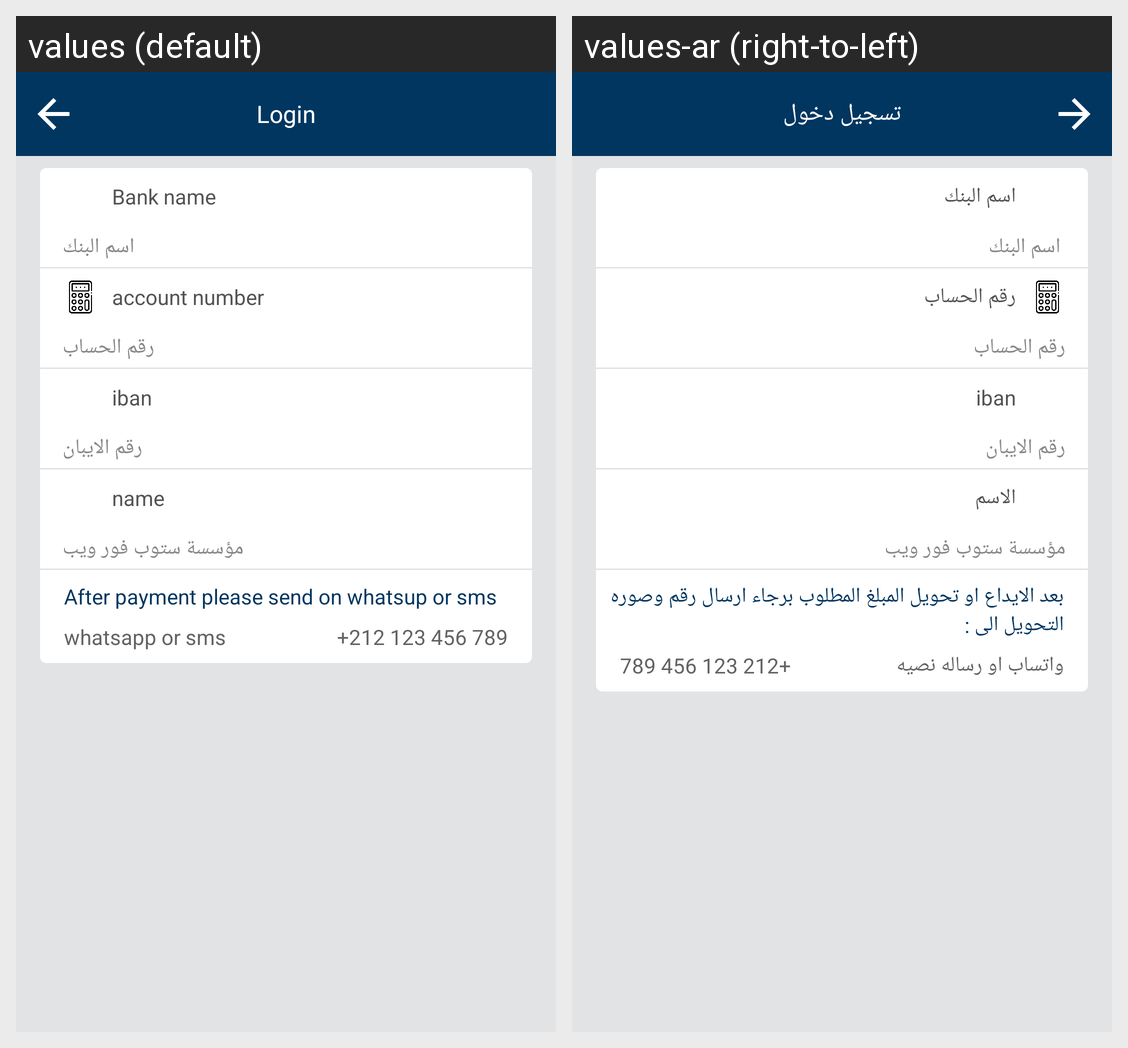

Translations of the strings shown on this Android screen, per locale in the grid:
Android screen res/layout/activity_bank_account.xml rendered under 2 locales, left to right: values (default), values-ar (right-to-left). Device: Nexus 5 (rendered at 1080×1920; each locale shown at half size, 540×960, under a caption strip naming it); theme AppTheme.
Strings drawn on this screen, with the default value and each locale's value (text and hints the layout hard-codes, and strings that could not be matched under every locale, appear in the picture but are not listed):

bank_name
  values: Bank name
  values-ar: اسم البنك

account_num
  values: account number
  values-ar: رقم الحساب

iban
  values: iban
  values-ar: iban

name
  values: name
  values-ar: الاسم

whatsup_msg
  values: After payment please send on whatsup or sms
  values-ar: بعد الايداع او تحويل المبلغ المطلوب برجاء ارسال رقم وصوره التحويل الى :

whatsapp
  values: whatsapp or sms
  values-ar: واتساب او رساله نصيه

login
  values: Login
  values-ar: تسجيل دخول
